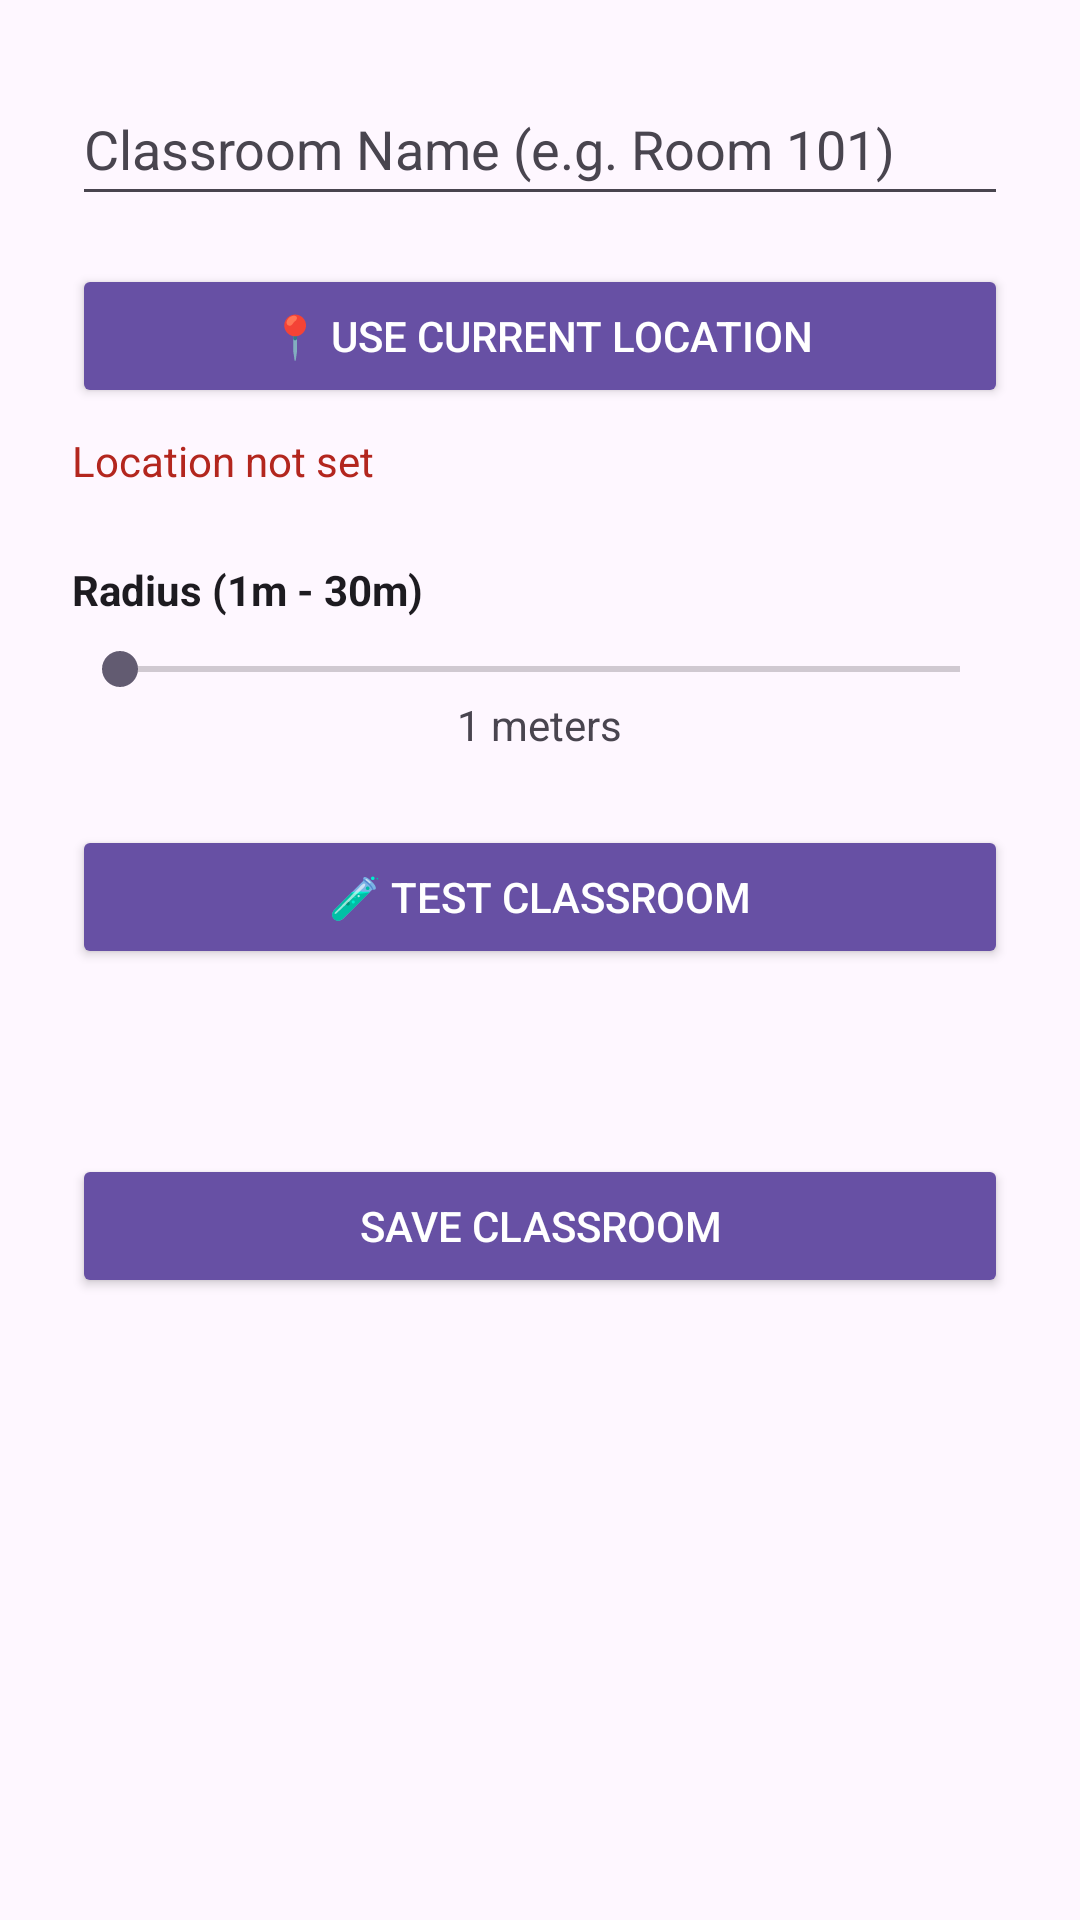

Android layout source for this screen:
<!-- AndroidManifest.xml: application theme Theme.BunkMeter -->
<!-- res/layout/fragment_add_edit_classroom.xml -->
<?xml version="1.0" encoding="utf-8"?>
<androidx.core.widget.NestedScrollView xmlns:android="http://schemas.android.com/apk/res/android"
    xmlns:app="http://schemas.android.com/apk/res-auto"
    android:layout_width="match_parent"
    android:layout_height="wrap_content"
    android:padding="24dp"
    android:background="?attr/colorSurface"> <LinearLayout
    android:layout_width="match_parent"
    android:layout_height="wrap_content"
    android:orientation="vertical"
    android:paddingBottom="24dp">

    <EditText
        android:id="@+id/etClassroomName"
        android:layout_width="match_parent"
        android:layout_height="wrap_content"
        android:hint="Classroom Name (e.g. Room 101)"
        android:textColor="?attr/colorOnSurface"
        android:textColorHint="?attr/colorOnSurfaceVariant"
        android:inputType="text"
        android:minHeight="48dp" />

    <Button
        android:id="@+id/btnSetLocation"
        android:layout_width="match_parent"
        android:layout_height="wrap_content"
        android:layout_marginTop="16dp"
        android:backgroundTint="?attr/colorPrimary"
        android:textColor="?attr/colorOnPrimary" android:text="📍 Use Current Location" />

    <TextView
        android:id="@+id/tvLocationStatus"
        android:layout_width="wrap_content"
        android:layout_height="wrap_content"
        android:layout_marginTop="8dp"
        android:text="Location not set"
        android:textColor="?attr/colorError" /> <TextView
    android:layout_width="wrap_content"
    android:layout_height="wrap_content"
    android:layout_marginTop="24dp"
    android:text="Radius (1m - 30m)"
    android:textColor="?attr/colorOnSurface"
    android:textStyle="bold" />

    <SeekBar
        android:id="@+id/sbRadius"
        android:layout_width="match_parent"
        android:layout_height="wrap_content"
        android:layout_marginTop="8dp"
        android:max="29"
        android:progress="0" />

    <TextView
        android:id="@+id/tvRadiusValue"
        android:layout_width="wrap_content"
        android:layout_height="wrap_content"
        android:layout_gravity="center"
        android:textColor="?attr/colorOnSurfaceVariant"
        android:text="1 meters" />

    <Button
        android:id="@+id/btnTestClassroom"
        android:layout_width="match_parent"
        android:layout_height="wrap_content"
        android:layout_marginTop="24dp"
        android:backgroundTint="?attr/colorPrimary"
        android:textColor="?attr/colorOnPrimary"
        android:text="🧪 Test Classroom" />

    <TextView
        android:id="@+id/tvTestResult"
        android:layout_width="match_parent"
        android:layout_height="wrap_content"
        android:layout_marginTop="8dp"
        android:gravity="center"
        android:textSize="16sp"
        android:textColor="?attr/colorOnSurface"
        android:textStyle="bold" />

    <Button
        android:id="@+id/btnSave"
        android:layout_width="match_parent"
        android:layout_height="wrap_content"
        android:layout_marginTop="32dp"
        android:backgroundTint="?attr/colorPrimary"
        android:textColor="?attr/colorOnPrimary"
        android:text="Save Classroom" />

    <Button
        android:id="@+id/btnDeleteClassroom"
        android:layout_width="match_parent"
        android:layout_height="wrap_content"
        android:layout_marginTop="12dp"
        android:text="Delete Classroom"
        android:textColor="?attr/colorError" style="?attr/materialButtonOutlinedStyle"
        android:visibility="gone" />
</LinearLayout>
</androidx.core.widget.NestedScrollView>
<!-- resources referenced by this layout -->
<resources>
  <style name="Theme.BunkMeter" parent="Base.Theme.BunkMeter" />
  <style name="Base.Theme.BunkMeter" parent="Theme.Material3.DayNight.NoActionBar">
  
          <item name="colorPrimary">@color/fallback_light_primary</item>
          <item name="colorSurface">@color/fallback_light_surface</item>
          <item name="android:colorBackground">@color/fallback_light_surface</item>
          <item name="colorOnSurface">@color/fallback_light_onSurface</item>
  
          <item name="android:statusBarColor">?attr/colorSurface</item>
          <item name="android:windowLightStatusBar">true</item>
      </style>
  <color name="fallback_light_primary">#6750A4</color>
  <color name="fallback_light_surface">#FEF7FF</color>
  <color name="fallback_light_onSurface">#1D1B20</color>
</resources>
